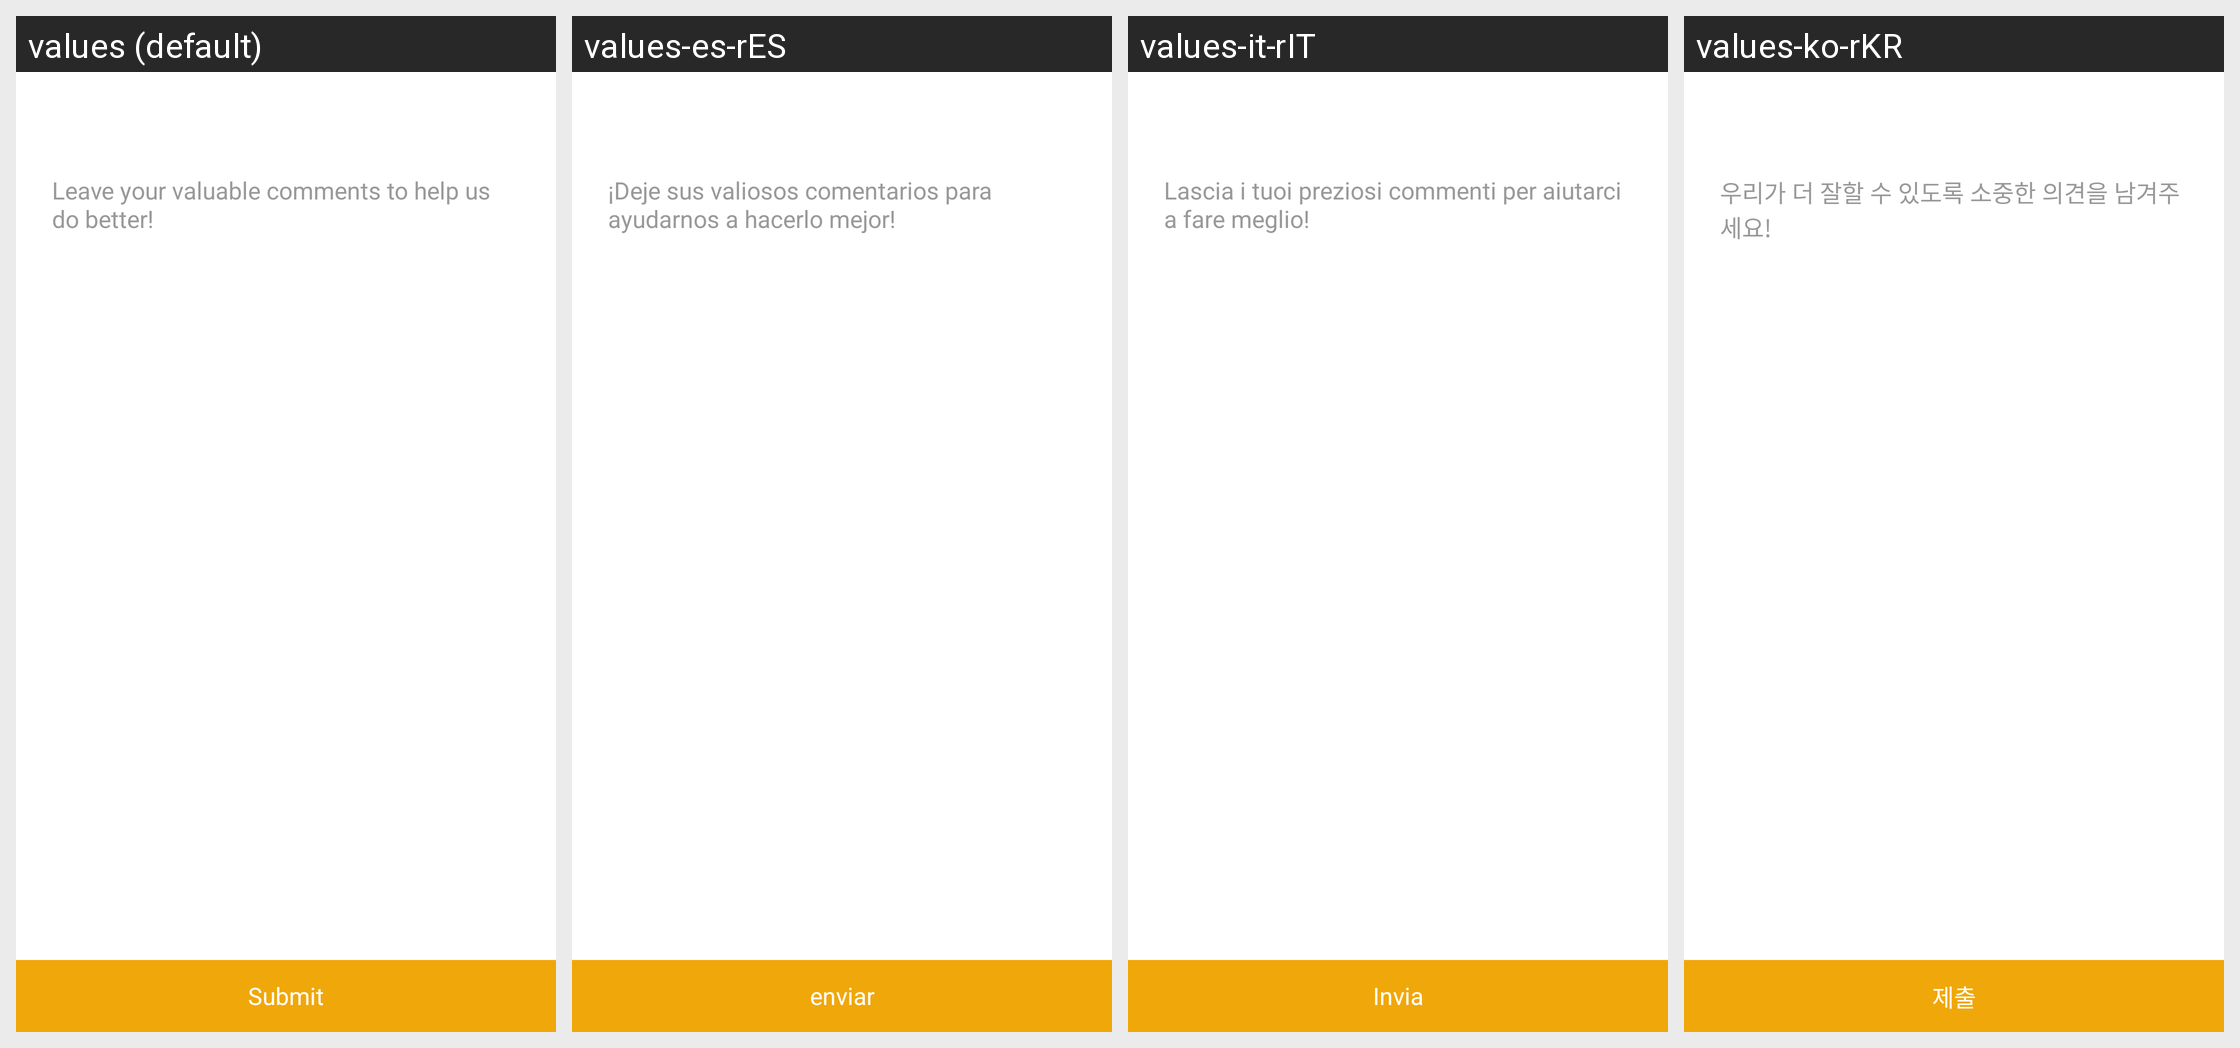

For this localized Android screen grid, give each drawn string resource with its value in every locale shown.
Android screen res/layout/activity_feedback.xml rendered under 4 locales, left to right: values (default), values-es-rES, values-it-rIT, values-ko-rKR. Device: Nexus 5 (rendered at 1080×1920; each locale shown at half size, 540×960, under a caption strip naming it); theme AppTheme.StartingWindowTheme.
Other locales in the repository, not shown: values-de-rDE, values-en, values-fr-rFR, values-ja-rJP, values-zh-rCN, values-zh-rMO.
Strings drawn on this screen, with the default value and each locale's value (text and hints the layout hard-codes, and strings that could not be matched under every locale, appear in the picture but are not listed):

feed_et_hint
  values: Leave your valuable comments to help us do better!
  values-es-rES: ¡Deje sus valiosos comentarios para ayudarnos a hacerlo mejor!
  values-it-rIT: Lascia i tuoi preziosi commenti per aiutarci a fare meglio!
  values-ko-rKR: 우리가 더 잘할 수 있도록 소중한 의견을 남겨주세요!

submit
  values: Submit
  values-es-rES: enviar
  values-it-rIT: Invia
  values-ko-rKR: 제출
